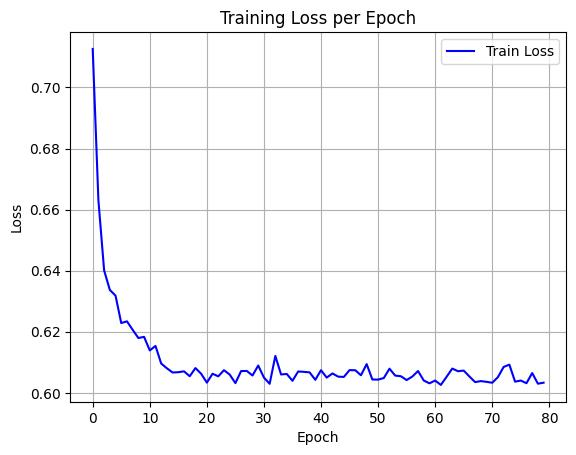

Data behind this chart, as committed beside it:
epoch, train_loss
0, 0.7126
1, 0.6631
2, 0.6401
3, 0.6337
4, 0.6318
5, 0.6228
6, 0.6234
7, 0.6206
8, 0.618
9, 0.6183
10, 0.6139
11, 0.6154
12, 0.6096
13, 0.608
14, 0.6067
15, 0.6068
16, 0.607
17, 0.6054
18, 0.6081
19, 0.6063
20, 0.6033
21, 0.6063
22, 0.6054
23, 0.6074
24, 0.606
25, 0.6032
26, 0.6071
27, 0.6072
28, 0.6057
29, 0.6089
30, 0.605
31, 0.603
32, 0.6121
33, 0.606
34, 0.6062
35, 0.6039
36, 0.607
37, 0.6069
38, 0.6067
39, 0.6043
40, 0.6074
41, 0.605
42, 0.6063
43, 0.6053
44, 0.6052
45, 0.6074
46, 0.6074
47, 0.6058
48, 0.6094
49, 0.6044
50, 0.6043
51, 0.6049
52, 0.6079
53, 0.6056
54, 0.6054
55, 0.6042
56, 0.6053
57, 0.6071
58, 0.604
59, 0.6031
... 20 more rows
